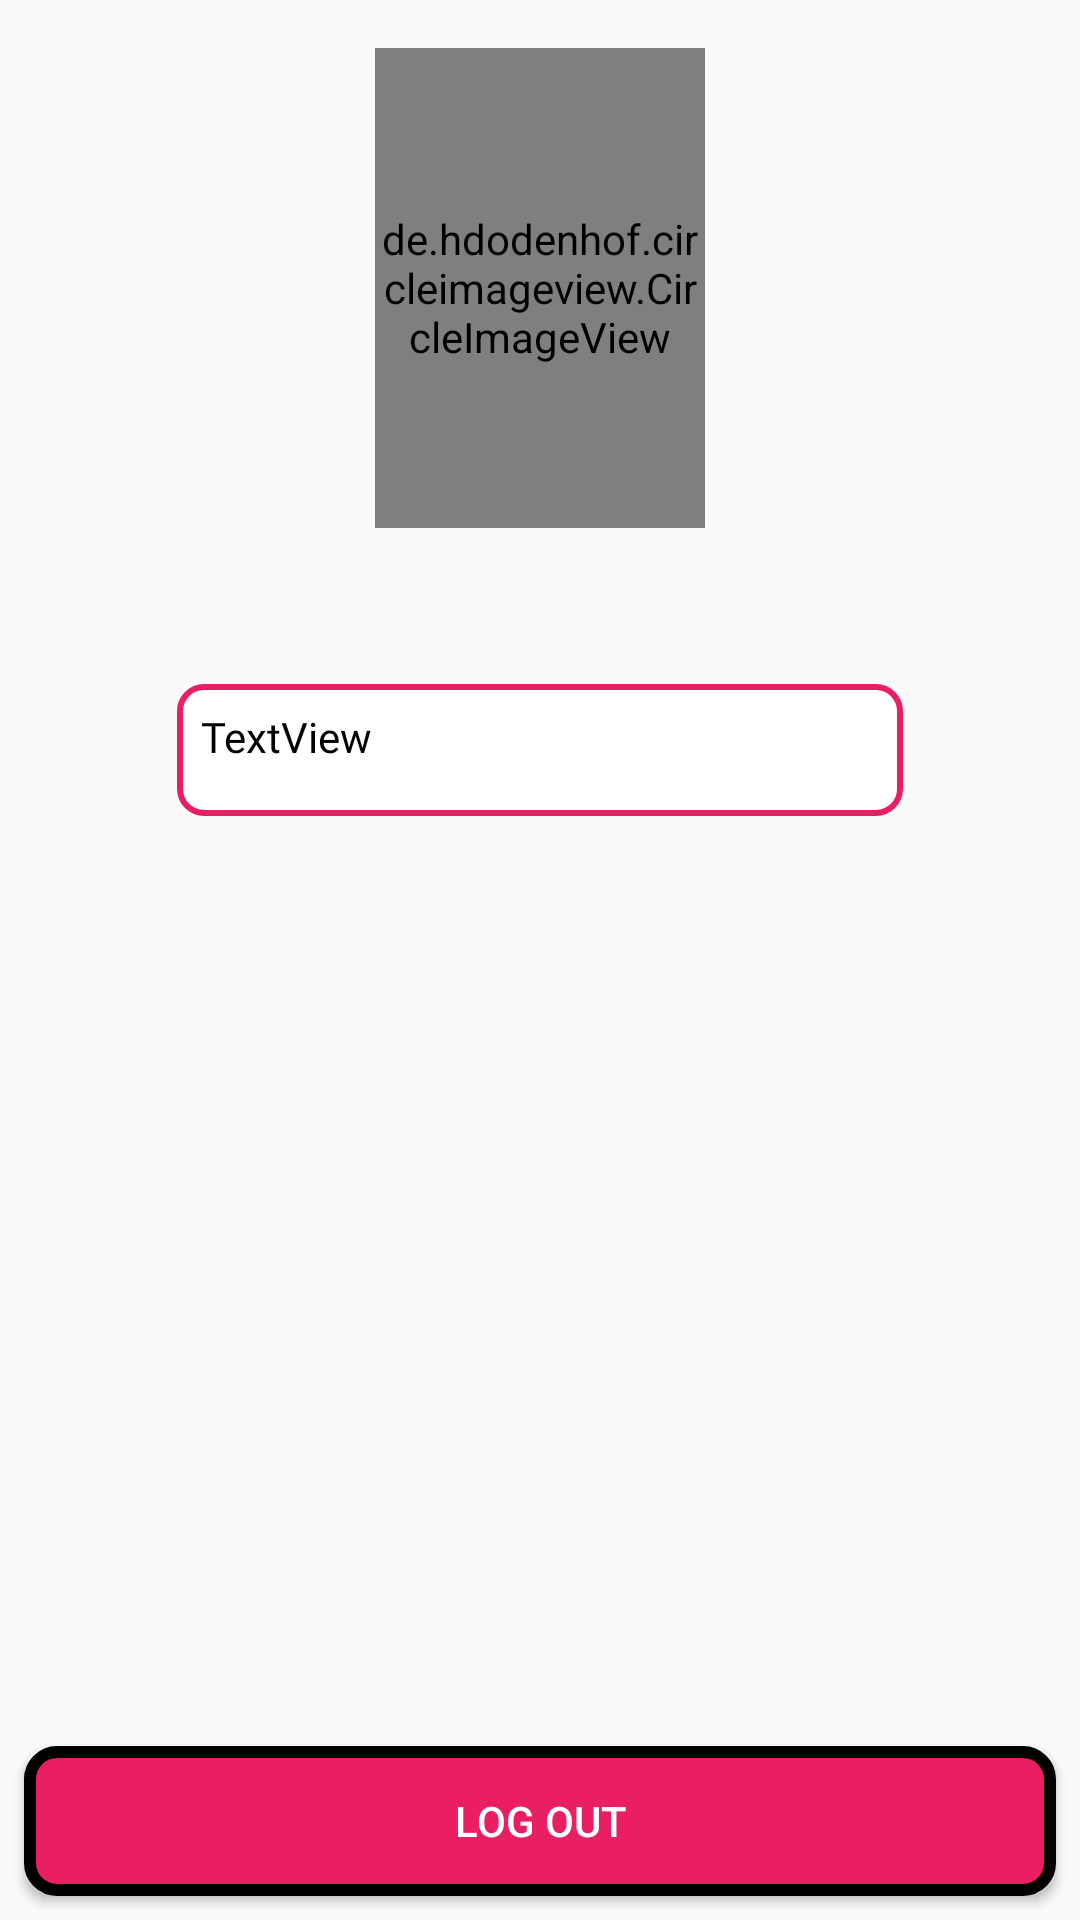

This screen was rendered from an Android layout file. Write that file and the resources it references.
<!-- AndroidManifest.xml: application theme AppTheme -->
<!-- res/layout/activity_user_profile.xml -->
<?xml version="1.0" encoding="utf-8"?>
<androidx.constraintlayout.widget.ConstraintLayout xmlns:android="http://schemas.android.com/apk/res/android"
    xmlns:app="http://schemas.android.com/apk/res-auto"
    xmlns:tools="http://schemas.android.com/tools"
    android:layout_width="match_parent"
    android:layout_height="match_parent"
    tools:context=".UserProfile">


    <Button
        android:id="@+id/profile_logout"
        android:layout_width="0dp"
        android:layout_height="50dp"
        android:layout_marginStart="8dp"
        android:layout_marginEnd="8dp"
        android:layout_marginBottom="8dp"
        android:background="@drawable/ripple_effect"
        android:text="@string/signout"
        android:textColor="@android:color/white"
        app:layout_constraintBottom_toBottomOf="parent"
        app:layout_constraintEnd_toEndOf="parent"
        app:layout_constraintStart_toStartOf="parent" />

    <de.hdodenhof.circleimageview.CircleImageView
        android:id="@+id/Profile_Picture"
        android:layout_width="0dp"
        android:layout_height="160dp"
        android:layout_marginStart="125dp"
        android:layout_marginTop="16dp"
        android:layout_marginEnd="125dp"
        app:layout_constraintEnd_toEndOf="parent"
        app:layout_constraintStart_toStartOf="parent"
        app:layout_constraintTop_toTopOf="parent" />

    <TextView
        android:id="@+id/userProfile"
        android:layout_width="242dp"
        android:layout_height="44dp"
        android:layout_marginStart="84dp"
        android:layout_marginTop="52dp"
        android:layout_marginEnd="84dp"
        android:background="@drawable/profile_name"
        android:fontFamily="@font/amita"
        android:padding="8dp"
        android:text="TextView"
        android:textAlignment="viewStart"
        android:textColor="@color/gradient"
        android:textSize="14sp"
        app:layout_constraintEnd_toEndOf="parent"
        app:layout_constraintStart_toStartOf="parent"
        app:layout_constraintTop_toBottomOf="@+id/Profile_Picture" />

</androidx.constraintlayout.widget.ConstraintLayout>
<!-- resources referenced by this layout -->
<resources>
  <color name="gradient">#000000</color>
  <!-- drawable profile_name (drawable) -->
  <?xml version="1.0" encoding="utf-8"?>
  <shape xmlns:android="http://schemas.android.com/apk/res/android"
      android:shape="rectangle" >
      <stroke
          android:width="2dp"
          android:color="@color/colorPrimaryDark" />
      <corners android:radius="8dp"/>
      <solid android:color="@android:color/white"/>
  </shape>
  <!-- drawable ripple_effect (drawable) -->
  <?xml version="1.0" encoding="utf-8"?>
  <ripple xmlns:android="http://schemas.android.com/apk/res/android"
      android:color="@color/ripple">
      <item>
          <shape android:shape="rectangle">
              <stroke
                  android:width="4dp"
                  android:color="@color/gradient" />
              <solid android:color="@color/colorAccent"/>
              <corners android:radius="9dp"/>
          </shape>
      </item>
  </ripple>
  <string name="signout">Log Out</string>
  <style name="AppTheme" parent="Theme.AppCompat.Light.DarkActionBar">
          
          <item name="colorPrimary">@color/colorPrimary</item>
          <item name="colorPrimaryDark">@color/colorPrimaryDark</item>
          <item name="colorAccent">@color/colorAccent</item>
      </style>
  <color name="colorPrimaryDark">#E91E63</color>
  <color name="ripple">#FF518B</color>
  <color name="colorAccent">#E91E63</color>
  <color name="colorPrimary">#E91E63</color>
</resources>
